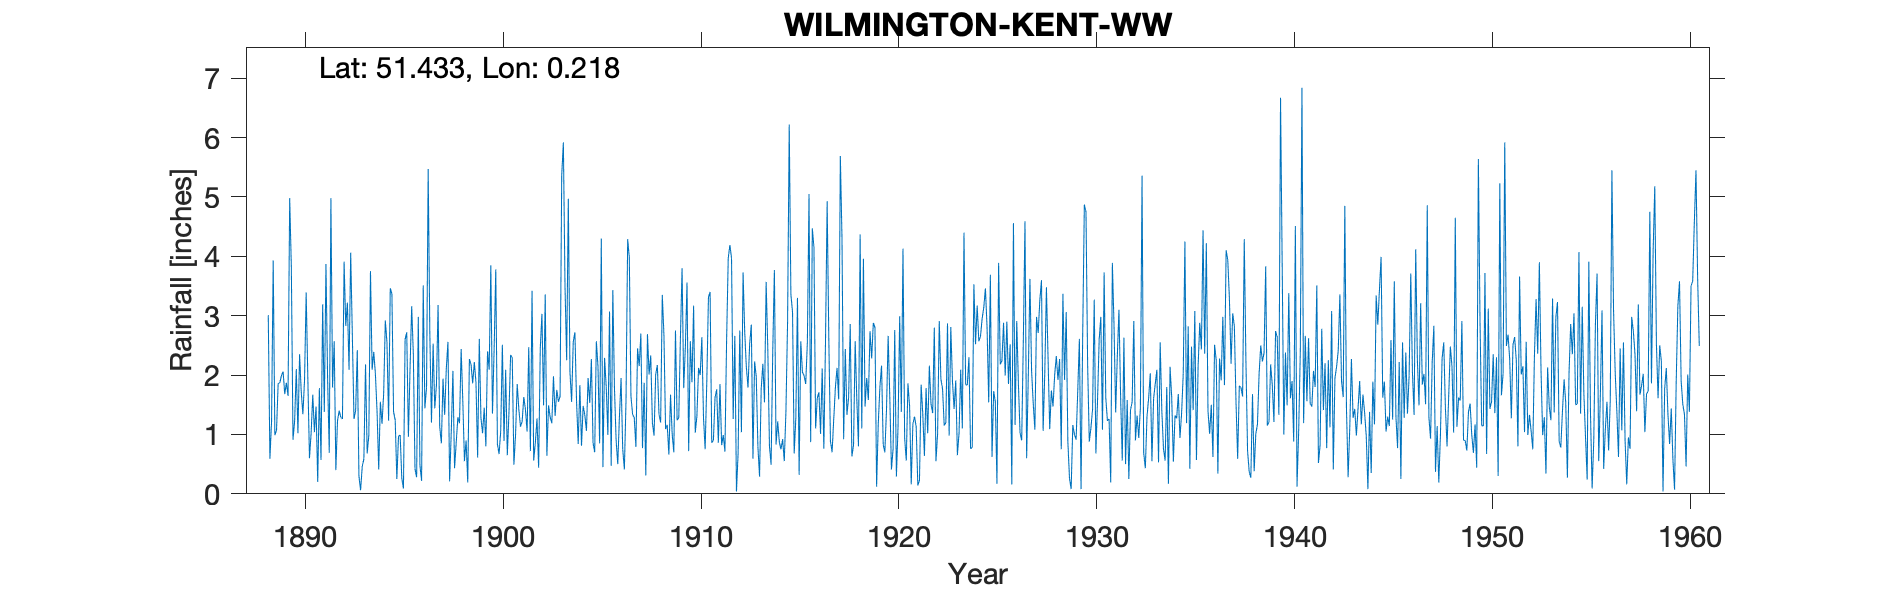

The data file committed next to this chart (first rows):
WILMINGTON KENT WW, , , , , , , , , , , , , , , , , , , , , , , 
Grid ref, TQ543728, Long, 0.2184, Lat, 51.43, Elevation, 25, ft, , , , , , , , , , , , , , , 
Station no, 408, , , , , , , , , , , , , , , , , , , , , , 
, 1880, 1881, 1882, 1883, 1884, 1885, 1886, 1887, 1888, 1889, 1890, 1891, 1892, 1893, 1894, 1895, 1896, 1897, 1898, 1899, 1900, 1901, 1902
January, , , , , , , , , , 1.06, 2.1, 1.47, 0.4, 1.4, 2.01, 1.24, 0.42, 1.44, 0.43, 2.22, 2.43, 0.49, 0.56
February, , , , , , , , , , 1.86, 1.02, 0.2, 1.23, 2.42, 1.38, 0.25, 0.28, 1.83, 0.86, 1.87, 3.78, 1, 0.86
March, , , , , , , , , , 1.87, 2.35, 1.78, 1.4, 0.3, 0.41, 0.97, 2.98, 3.18, 1.29, 0.61, 0.84, 1.85, 1.27
April, , , , , , , , , , 1.99, 1.72, 0.57, 1.29, 0.06, 1.55, 0.99, 0.48, 1.13, 1.19, 2.61, 0.67, 1.42, 0.44
May, , , , , , , , , , 2.06, 1.34, 3.19, 1.26, 0.46, 1.18, 0.26, 0.22, 0.85, 2.44, 1.28, 1.06, 1.13, 2.46
June, , , , , , , , , , 1.68, 1.91, 1.38, 3.91, 0.59, 1.69, 0.09, 3.51, 1.94, 1.57, 1.02, 2.51, 1.22, 3.03
July, , , , , , , , , , 1.87, 3.39, 3.87, 2.83, 2.18, 2.92, 2.6, 1.44, 1.33, 0.55, 1.45, 0.89, 1.63, 1.49
August, , , , , , , , , 3.01, 1.65, 1.95, 1.93, 3.22, 0.68, 2.55, 2.72, 1.79, 2.11, 0.9, 0.8, 2.09, 1.42, 3.36
September, , , , , , , , , 0.59, 4.98, 0.6, 0.69, 2.09, 0.98, 1.23, 0.96, 5.47, 2.56, 0.19, 2.4, 0.65, 1.05, 0.64
October, , , , , , , , , 1.22, 3.82, 1.02, 4.98, 4.06, 3.75, 3.46, 2.1, 2.7, 0.21, 2.27, 2.09, 1.37, 2.47, 1.49
November, , , , , , , , , 3.93, 0.91, 1.67, 1.79, 2.67, 2.09, 3.37, 3.16, 1.2, 1.04, 2.18, 3.85, 2.34, 0.72, 1.29
December, , , , , , , , , 0.99, 1.23, 1.04, 2.57, 1.26, 2.39, 1.38, 2.35, 2.53, 2.07, 1.86, 1.35, 2.29, 3.42, 1.19
Total, , , , , , , , , , 24.98, 20.11, 24.42, 25.62, 17.3, 23.13, 17.69, 23.02, 19.69, 15.73, 21.55, 20.92, 17.82, 18.08
